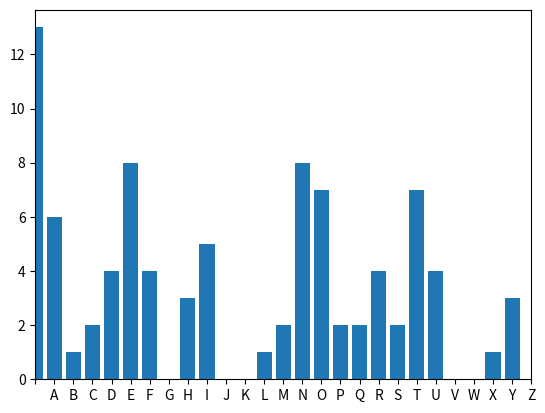

The matplotlib source for this figure:
import matplotlib.pylab as plt

LETTERS=' ABCDEFGHIJKLMNOPQRSTUVWXYZ'

def frequency_analysis(plain_text):
	plain_text=plain_text.upper()
	#using dictionary pair
	letter_frequency = {}

	for letter in LETTERS:
		letter_frequency[letter]=0

	for letter in plain_text:
		if letter in LETTERS:
			letter_frequency[letter]+=1
	return letter_frequency
def plot_distr(letter_frequency):
	centers = range(len(LETTERS))
	plt.bar(centers,letter_frequency.values(), align='center',tick_label=letter_frequency.keys())
	plt.xlim([0,len(LETTERS)-1])
	plt.show()

if __name__ == "__main__":
	plain_text = "Shannon defined the quantity of information produced by a source, for example the quantity"
	frequencies = frequency_analysis(plain_text)
	plot_distr(frequencies)
